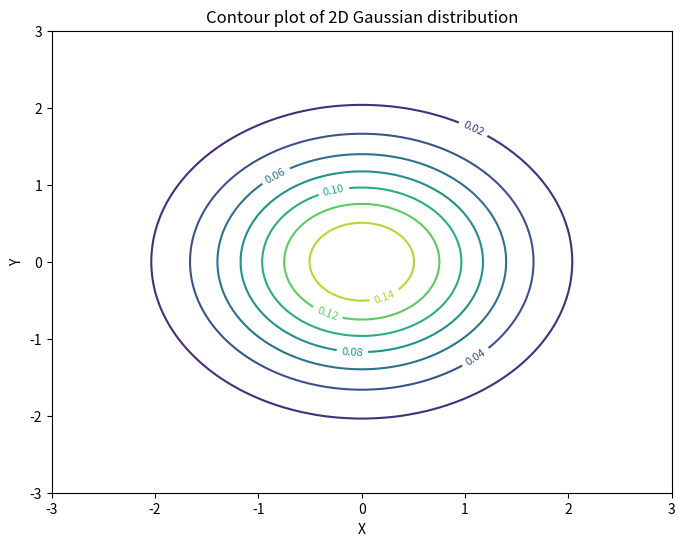
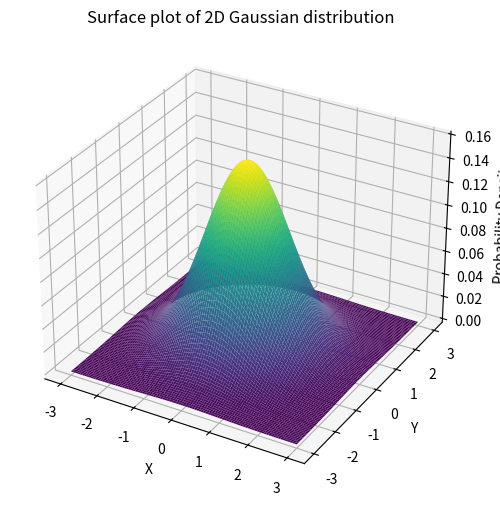

Python code for these plots, in order:
import math

# 定义参数
mu_X = 0  # X的均值
mu_Y = 0  # Y的均值
sigma_X = 1  # X的标准差
sigma_Y = 1  # Y的标准差
rho = 0  # X和Y的相关系数

# 给定的点
x = 0
y = 0

# 计算标准化项
z = ((x - mu_X) / sigma_X) ** 2 - 2 * rho * ((x - mu_X) / sigma_X) * ((y - mu_Y) / sigma_Y) + (
            (y - mu_Y) / sigma_Y) ** 2

# 计算PDF值
# 注意：这里我们使用了1 - rho**2的平方根作为分母的一部分，确保分母不为0（当rho接近1时）
pdf_value = (1 / (2 * math.pi * sigma_X * sigma_Y * math.sqrt(1 - rho ** 2))) * math.exp(-z / (2 * (1 - rho ** 2)))

print(f"The probability density at ({x}, {y}) is {pdf_value:.5f}")

import numpy as np
import matplotlib.pyplot as plt
from mpl_toolkits.mplot3d import Axes3D
from scipy.stats import multivariate_normal

# 定义均值向量和协方差矩阵
mu = np.array([0.0, 0.0])
cov = np.array([[1.0, 0], [0, 1.0]])  # 这里设定了相关系数为0.5

# 创建一个二维网格
x = np.linspace(-3.0, 3.0, 100)
y = np.linspace(-3.0, 3.0, 100)
X, Y = np.meshgrid(x, y)
pos = np.dstack((X, Y))

# 计算二维正态分布的PDF值
rv = multivariate_normal(mean=mu, cov=cov)
Z = rv.pdf(pos)

# 绘制等高线图
fig1 = plt.figure(figsize=(8, 6))
ax1 = fig1.add_subplot(111)
CS = ax1.contour(X, Y, Z)
ax1.clabel(CS, inline=True, fontsize=8)
ax1.set_xlabel('X')
ax1.set_ylabel('Y')
ax1.set_title('Contour plot of 2D Gaussian distribution')
plt.show()

# 绘制三维曲面图
fig2 = plt.figure(figsize=(8, 6))
ax2 = fig2.add_subplot(111, projection='3d')
ax2.plot_surface(X, Y, Z, rstride=1, cstride=1, cmap='viridis', edgecolor='none')
ax2.set_xlabel('X')
ax2.set_ylabel('Y')
ax2.set_zlabel('Probability Density')
ax2.set_title('Surface plot of 2D Gaussian distribution')
plt.show()